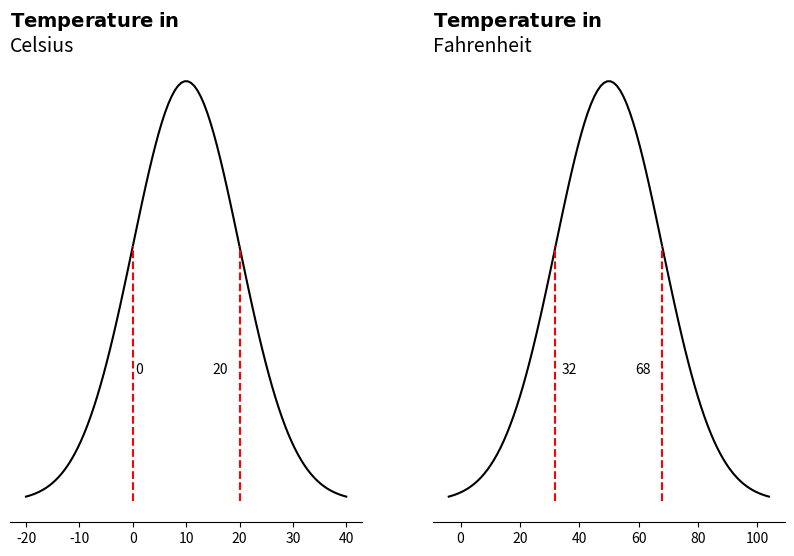

Reproduce this figure in Python.
"""
Auther     : Mohammad Mehdi Yadegarifard
Student ID : 810199308
Date       : 4-24-2022
Problem    : Problem 17
Discribe   : A city's temperature is modeled as a random variable with mean and
             standard deviation both equal to 10 degrees Celsius.
             A day is described as "normal" if the temperature during that day ranges
             within one standard deviation from the mean.
             What would be the temperature range for a normal day
             if temperature were expressed in degrees Fahrenheit? 
"""
import numpy as np
import matplotlib.pyplot as plt


def cel_to_fahr(cel_mu: float, cel_sigma: float) -> float:
    """
    since we know transform is linear, we can use the inverse transform
    fahr  = (cel * 9 / 5) + 32

    and new mean and sigma are:

    E[fahr] = (E[cel] * 9 / 5) + 32;

    var(fahr) = (9/5)^2 * var(cel)
    => sigma(fahr) = (9/5) * sigma(cel)

    """
    fahr_mu    = cel_mu * 9 / 5 + 32
    fahr_sigma = cel_sigma * 9 / 5

    return fahr_mu, fahr_sigma
    

def normal_pdf(x, mu:float, sigma:float) -> float:
    """
    normal distribution pdf function
    """
    return (1.0 / np.sqrt(2 * np.pi * sigma ** 2)) * np.exp(-0.5 * (x - mu) ** 2 / sigma ** 2)
    


def make_plot(axs, title: str, mu: float, sigma: float) -> None:
    """
    axs: matplotlib axes
    title: string
    mu: float
    sigma: float
    ------------------------
    We want to plot the distribution of the temperature
    and since we know it is normal, we can use the normal distribution function
    from scipy.stats.norm to plot it.
    for range of x, we use mu-3*sigma to mu+3*sigma
    to make sure we get a full range of the distribution.

    The normal range includes the Mu + - Sigma range, so we separate this area.
    """
    x     = np.linspace(mu - 3 * sigma, mu + 3 * sigma, 100)
    y     = normal_pdf(x, mu, sigma)
    left  = mu - sigma
    right = mu + sigma

    axs.plot(x, y, "k")
    axs.set_title(title, fontsize=14, loc="left")
    axs.vlines(left, 0,
        normal_pdf(left, mu, sigma),
        colors="r", linestyles="dashed")
    axs.text(
        left + (0.5 if left == 0 else 2),
        normal_pdf(left, mu, sigma) / 2,
        int(left),
        fontsize=10,
    )
    axs.vlines(right, 0,
        normal_pdf(right, mu, sigma),
        colors="r", linestyles="dashed")
    axs.text(
        right - (5 if right % 10 == 0 else 9),
        normal_pdf(right, mu, sigma) / 2,
        int(right),
        fontsize=10,
    )
    axs.spines["top"  ].set_visible(False)
    axs.spines["right"].set_visible(False)
    axs.spines["left" ].set_visible(False)
    axs.tick_params(left=False, labelleft=False)


def main():
    fig, axs = plt.subplots(1, 2, figsize=(10, 6))
    
    celsius_mu    = 10
    celsius_sigma = 10
    
    fahrenheit_mu, fahrenheit_sigma = cel_to_fahr(celsius_mu, celsius_sigma)
    
    make_plot(
        axs[0], r"$\mathbf{Temperature \; in}$" +"\nCelsius",
        celsius_mu,
        celsius_sigma
    )
    make_plot(
        axs[1],
        r"$\mathbf{Temperature \; in}$" + "\nFahrenheit",
        fahrenheit_mu,
        fahrenheit_sigma,
    )
    plt.show()


if __name__ == "__main__":
    main()
